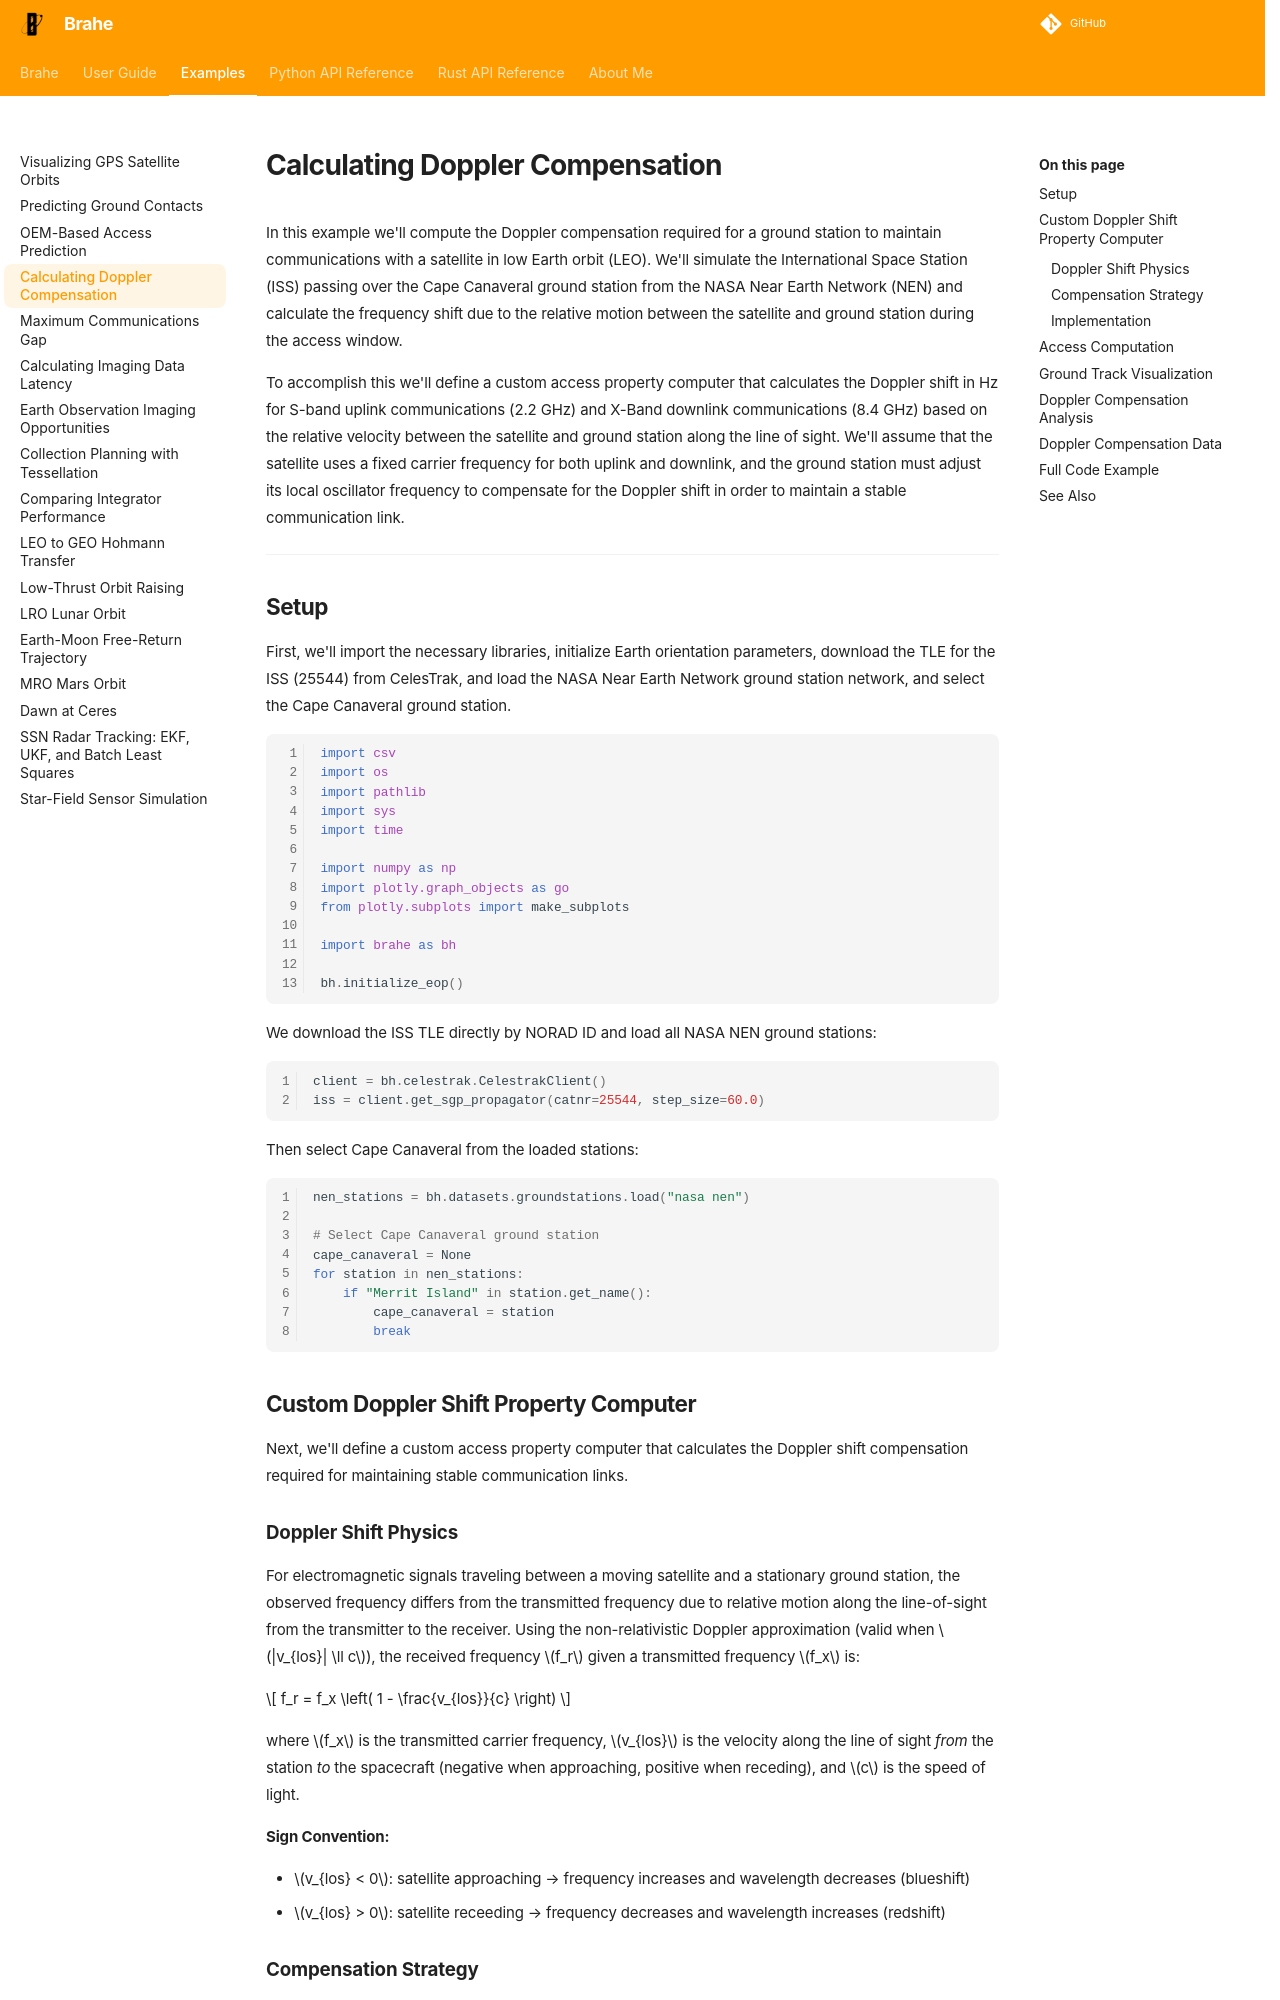

repository: duncaneddy/brahe · page: latest/examples/doppler_compensation.html · generator: mkdocs

# Calculating Doppler Compensation

In this example we'll compute the Doppler compensation required for a ground station to maintain communications with a satellite in low Earth orbit (LEO). We'll simulate the International Space Station (ISS) passing over the Cape Canaveral ground station from the NASA Near Earth Network (NEN) and calculate the frequency shift due to the relative motion between the satellite and ground station during the access window.

To accomplish this we'll define a custom access property computer that calculates the Doppler shift in Hz for S-band uplink communications (2.2 GHz) and X-Band downlink communications (8.4 GHz) based on the relative velocity between the satellite and ground station along the line of sight. We'll assume that the satellite uses a fixed carrier frequency for both uplink and downlink, and the ground station must adjust its local oscillator frequency to compensate for the Doppler shift in order to maintain a stable communication link.

---

## Setup

First, we'll import the necessary libraries, initialize Earth orientation parameters, download the TLE for the ISS (25544) from CelesTrak, and load the NASA Near Earth Network ground station network, and select the Cape Canaveral ground station.

``` python
--8<-- "./examples/examples/doppler_compensation.py:preamble"
```

We download the ISS TLE directly by NORAD ID and load all NASA NEN ground stations:

``` python
--8<-- "./examples/examples/doppler_compensation.py:download_iss"
```

Then select Cape Canaveral from the loaded stations:

``` python
--8<-- "./examples/examples/doppler_compensation.py:load_nen_stations"
```

## Custom Doppler Shift Property Computer

Next, we'll define a custom access property computer that calculates the Doppler shift compensation required for maintaining stable communication links.
